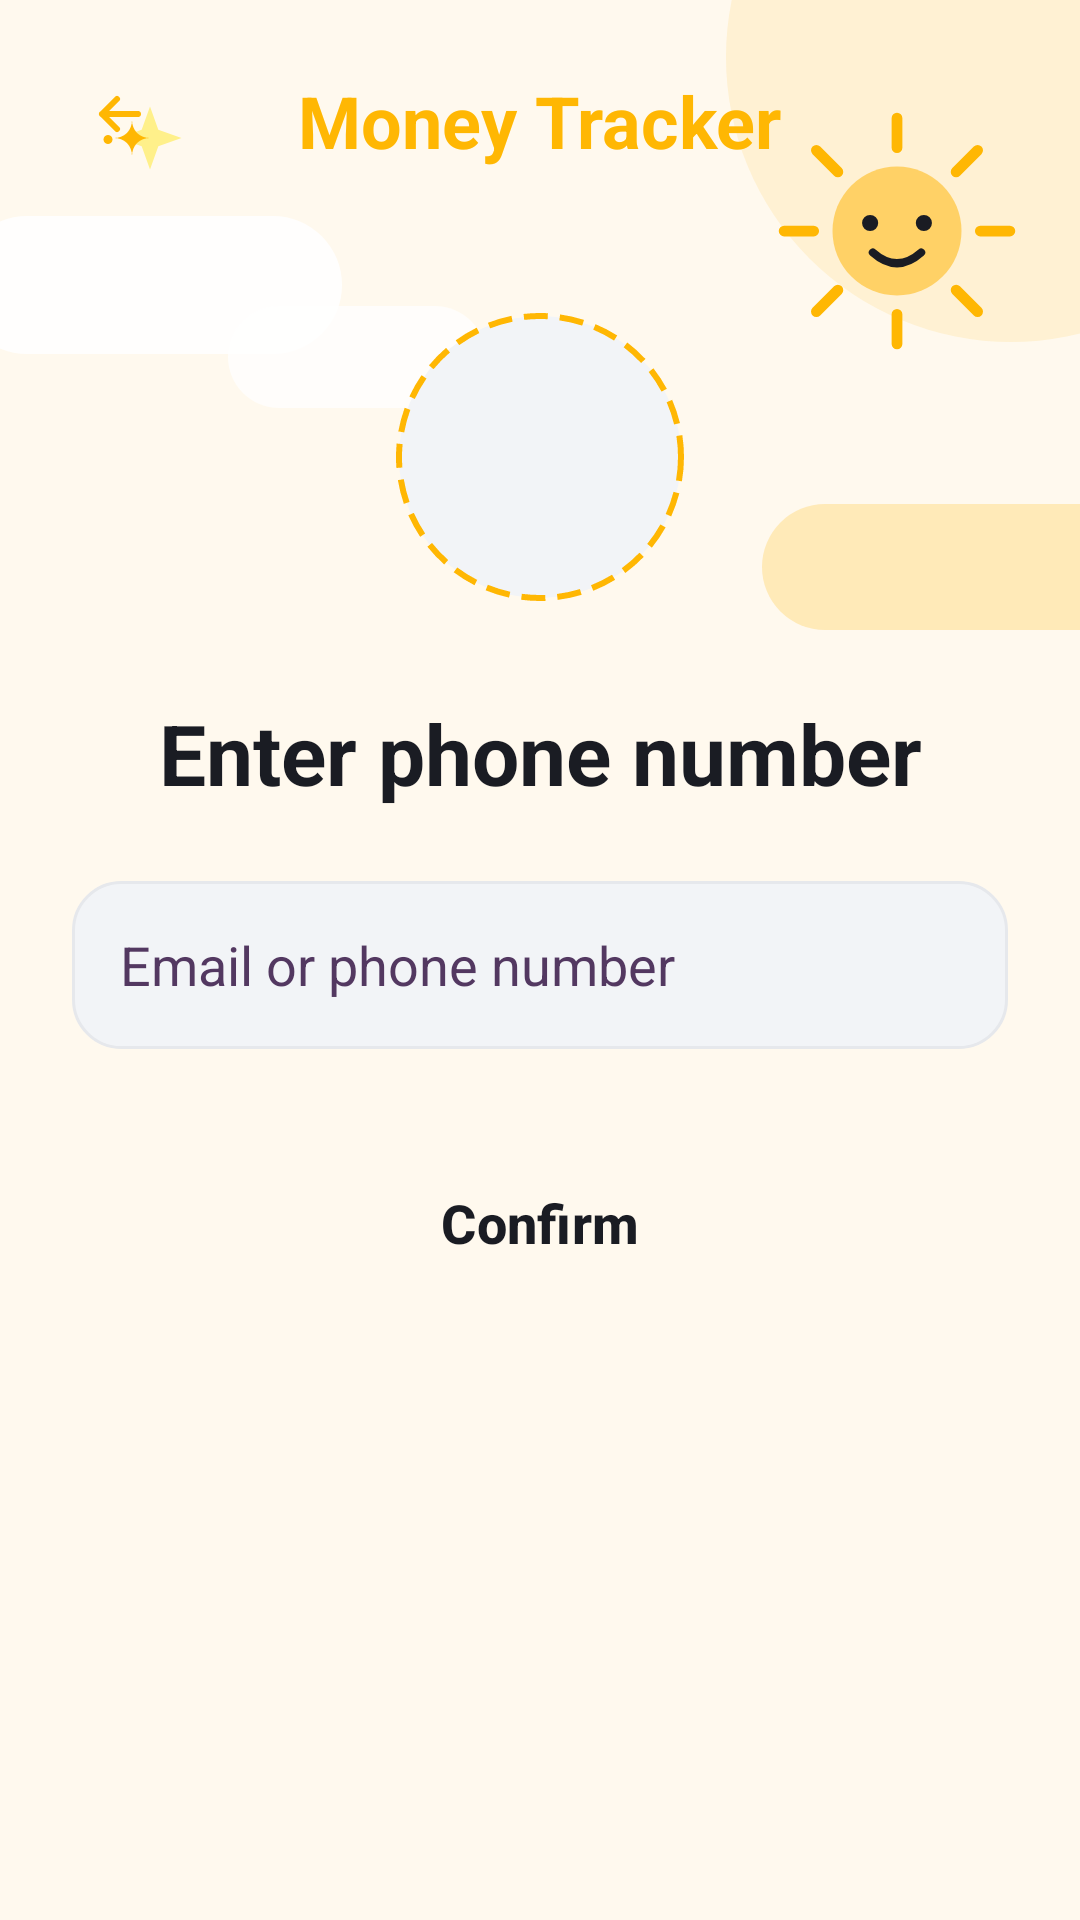

Reconstruct the res/layout file that produces this screen, plus the resources it refers to.
<!-- AndroidManifest.xml: application theme Theme.MoneyTracker -->
<!-- res/layout/fragment_input_email.xml -->
<?xml version="1.0" encoding="utf-8"?>
<androidx.constraintlayout.widget.ConstraintLayout xmlns:android="http://schemas.android.com/apk/res/android"
    xmlns:app="http://schemas.android.com/apk/res-auto"
    xmlns:tools="http://schemas.android.com/tools"
    android:layout_width="match_parent"
    android:layout_height="match_parent"
    android:background="@drawable/bg_screen_background">

    <ImageButton
        android:id="@+id/btnBack"
        android:layout_width="48dp"
        android:layout_height="48dp"
        android:layout_marginStart="16dp"
        android:layout_marginTop="16dp"
        android:background="?attr/selectableItemBackgroundBorderless"
        android:contentDescription="@string/export_back"
        app:layout_constraintStart_toStartOf="parent"
        app:layout_constraintTop_toTopOf="parent"
        app:srcCompat="@drawable/ic_arrow_back"
        app:tint="@color/primary_color"
        tools:ignore="ImageContrastCheck" />

    <TextView
        android:id="@+id/tvAppTitle"
        android:layout_width="wrap_content"
        android:layout_height="wrap_content"
        android:text="@string/money_tracker"
        android:textColor="@color/primary_color"
        android:textSize="24sp"
        android:textStyle="bold"
        app:layout_constraintBottom_toBottomOf="@+id/btnBack"
        app:layout_constraintEnd_toEndOf="parent"
        app:layout_constraintStart_toStartOf="parent"
        app:layout_constraintTop_toTopOf="@+id/btnBack"
        tools:ignore="TextContrastCheck" />

    <View
        android:id="@+id/iconBackground"
        android:layout_width="96dp"
        android:layout_height="96dp"
        android:layout_marginTop="48dp"
        android:background="@drawable/circle_dashed_bg"
        app:layout_constraintEnd_toEndOf="parent"
        app:layout_constraintStart_toStartOf="parent"
        app:layout_constraintTop_toBottomOf="@+id/tvAppTitle" />

    <ImageView
        android:layout_width="50dp"
        android:layout_height="50dp"
        android:contentDescription="@null"
        android:src="@drawable/ic_mail"
        app:layout_constraintBottom_toBottomOf="@+id/iconBackground"
        app:layout_constraintEnd_toEndOf="@+id/iconBackground"
        app:layout_constraintStart_toStartOf="@+id/iconBackground"
        app:layout_constraintTop_toTopOf="@+id/iconBackground" />

    <TextView
        android:id="@+id/tvHeader"
        android:layout_width="wrap_content"
        android:layout_height="wrap_content"
        android:layout_marginTop="32dp"
        android:gravity="center"
        android:text="@string/recovery_phone_title"
        android:textColor="@color/text_primary"
        android:textSize="28sp"
        android:textStyle="bold"
        app:layout_constraintEnd_toEndOf="parent"
        app:layout_constraintStart_toStartOf="parent"
        app:layout_constraintTop_toBottomOf="@+id/iconBackground" />

    <EditText
        android:id="@+id/etInput"
        style="@style/AppEditTextStyle"
        android:layout_height="56dp"
        android:layout_marginHorizontal="24dp"
        android:layout_marginTop="24dp"
        android:background="@drawable/bg_input_field"
        android:hint="@string/hint_phone_or_email"
        android:importantForAutofill="no"
        android:inputType="text"
        android:paddingHorizontal="16dp"
        android:textColor="@color/text_primary"
        android:textColorHint="@color/text_secondary"
        app:layout_constraintEnd_toEndOf="parent"
        app:layout_constraintStart_toStartOf="parent"
        app:layout_constraintTop_toBottomOf="@+id/tvHeader"
        tools:ignore="VisualLintTextFieldSize" />

    <Button
        android:id="@+id/btnConfirm"
        style="@style/AppButtonStyle"
        android:layout_height="56dp"
        app:layout_constraintStart_toStartOf="parent"
        app:layout_constraintEnd_toEndOf="parent"
        android:layout_marginHorizontal="20dp"
        android:layout_marginTop="30dp"
        android:backgroundTint="@color/primary_color"
        android:text="@string/confirm"
        android:textAllCaps="false"
        android:textColor="@color/text_primary"
        android:textSize="18sp"
        android:textStyle="bold"
        app:cornerRadius="16dp"
        app:icon="@drawable/ic_arrow_right"
        app:iconGravity="textEnd"
        app:iconTint="@color/text_primary"
        app:layout_constraintTop_toBottomOf="@+id/etInput"
        tools:ignore="VisualLintButtonSize" />

    <ProgressBar
        android:id="@+id/progressBar"
        android:layout_width="32dp"
        android:layout_height="32dp"
        android:layout_marginTop="16dp"
        android:visibility="gone"
        app:layout_constraintEnd_toEndOf="parent"
        app:layout_constraintStart_toStartOf="parent"
        app:layout_constraintTop_toBottomOf="@+id/btnConfirm" />

    <androidx.cardview.widget.CardView
        android:id="@+id/helpCard"
        android:layout_width="match_parent"
        android:layout_height="wrap_content"
        android:layout_marginHorizontal="20dp"
        android:layout_marginBottom="24dp"
        app:cardBackgroundColor="@color/surface_variant"
        app:cardCornerRadius="16dp"
        app:cardElevation="0dp"
        app:layout_constraintBottom_toBottomOf="parent" />

</androidx.constraintlayout.widget.ConstraintLayout>
<!-- resources referenced by this layout -->
<resources>
  <color name="primary_color">#FFB703</color>
  <color name="surface_variant">#F2F4F7</color>
  <color name="text_primary">#1A1C23</color>
  <color name="text_secondary">#533861</color>
  <!-- drawable bg_input_field (drawable) -->
  <?xml version="1.0" encoding="utf-8"?>
  <shape xmlns:android="http://schemas.android.com/apk/res/android">
      <solid android:color="@color/input_background" />
      <corners android:radius="16dp" />
      <stroke android:width="1dp" android:color="@color/input_stroke" />
  </shape>
  <!-- drawable circle_dashed_bg (drawable) -->
  <?xml version="1.0" encoding="utf-8"?>
  <shape xmlns:android="http://schemas.android.com/apk/res/android"
      android:shape="oval">
      <solid android:color="@color/surface_variant" />
      <stroke
          android:width="2dp"
          android:color="@color/primary_color"
          android:dashWidth="8dp"
          android:dashGap="4dp" />
  </shape>
  <!-- drawable ic_arrow_right (drawable) -->
  <vector xmlns:android="http://schemas.android.com/apk/res/android"
      android:width="24dp"
      android:height="24dp"
      android:viewportWidth="960"
      android:viewportHeight="960">
    <path
        android:pathData="m560,720 l-56,-58 142,-142L160,520v-80h486L504,298l56,-58 240,240 -240,240Z"
        android:fillColor="@color/text_primary"/>
  </vector>
  <string name="confirm">Confirm</string>
  <string name="export_back">&lt;</string>
  <string name="hint_phone_or_email">Email or phone number</string>
  <string name="money_tracker">Money Tracker</string>
  <string name="recovery_phone_title">Enter phone number</string>
  <style name="AppButtonStyle" parent="Widget.Material3.Button">
          <item name="android:layout_width">match_parent</item>
          <item name="android:maxWidth">488dp</item>
          <item name="android:layout_gravity">center_horizontal</item>
      </style>
  <style name="AppEditTextStyle" parent="Widget.AppCompat.EditText">
          <item name="android:layout_width">match_parent</item>
          <item name="android:maxWidth">488dp</item>
          <item name="android:layout_gravity">center_horizontal</item>
      </style>
  <style name="Theme.MoneyTracker" parent="Base.Theme.MoneyTracker" />
  <color name="input_background">#F2F4F7</color>
  <color name="input_stroke">#E6E8EC</color>
  <color name="screen_background">#FFF9EE</color>
  <color name="primary_variant">#FFB703</color>
  <color name="illustration_sun">#FFD166</color>
  <color name="illustration_star">#FFF08A</color>
  <style name="Widget.App.BottomNavigationView" parent="Widget.Material3.BottomNavigationView">
          <item name="materialThemeOverlay">@style/ThemeOverlay.App.BottomNavigationView</item>
          <item name="indicatorColor">@color/icon_circle</item>
          <item name="itemActiveIndicatorStyle">@style/App.ActiveIndicator.Square</item>
      </style>
  <style name="ThemeOverlay.App.BottomNavigationView" parent="">
          <item name="colorPrimary">@color/text_primary</item>
          <item name="colorOnSurfaceVariant">@color/text_secondary</item>
      </style>
  <color name="icon_circle">#FFE8B0</color>
  <style name="App.ActiveIndicator.Square" parent="Widget.Material3.BottomNavigationView.ActiveIndicator">
          <item name="android:width">50dp</item>
          <item name="android:height">40dp</item>
          <item name="android:color">@color/icon_circle</item>
          <item name="textFillColor">@color/black</item>
          <item name="shapeAppearance">@style/ShapeAppearance.RoundedBox</item>
      </style>
  <color name="black">#FF000000</color>
  <style name="ShapeAppearance.RoundedBox" parent="">
          <item name="cornerSize">16dp</item>
      </style>
</resources>
